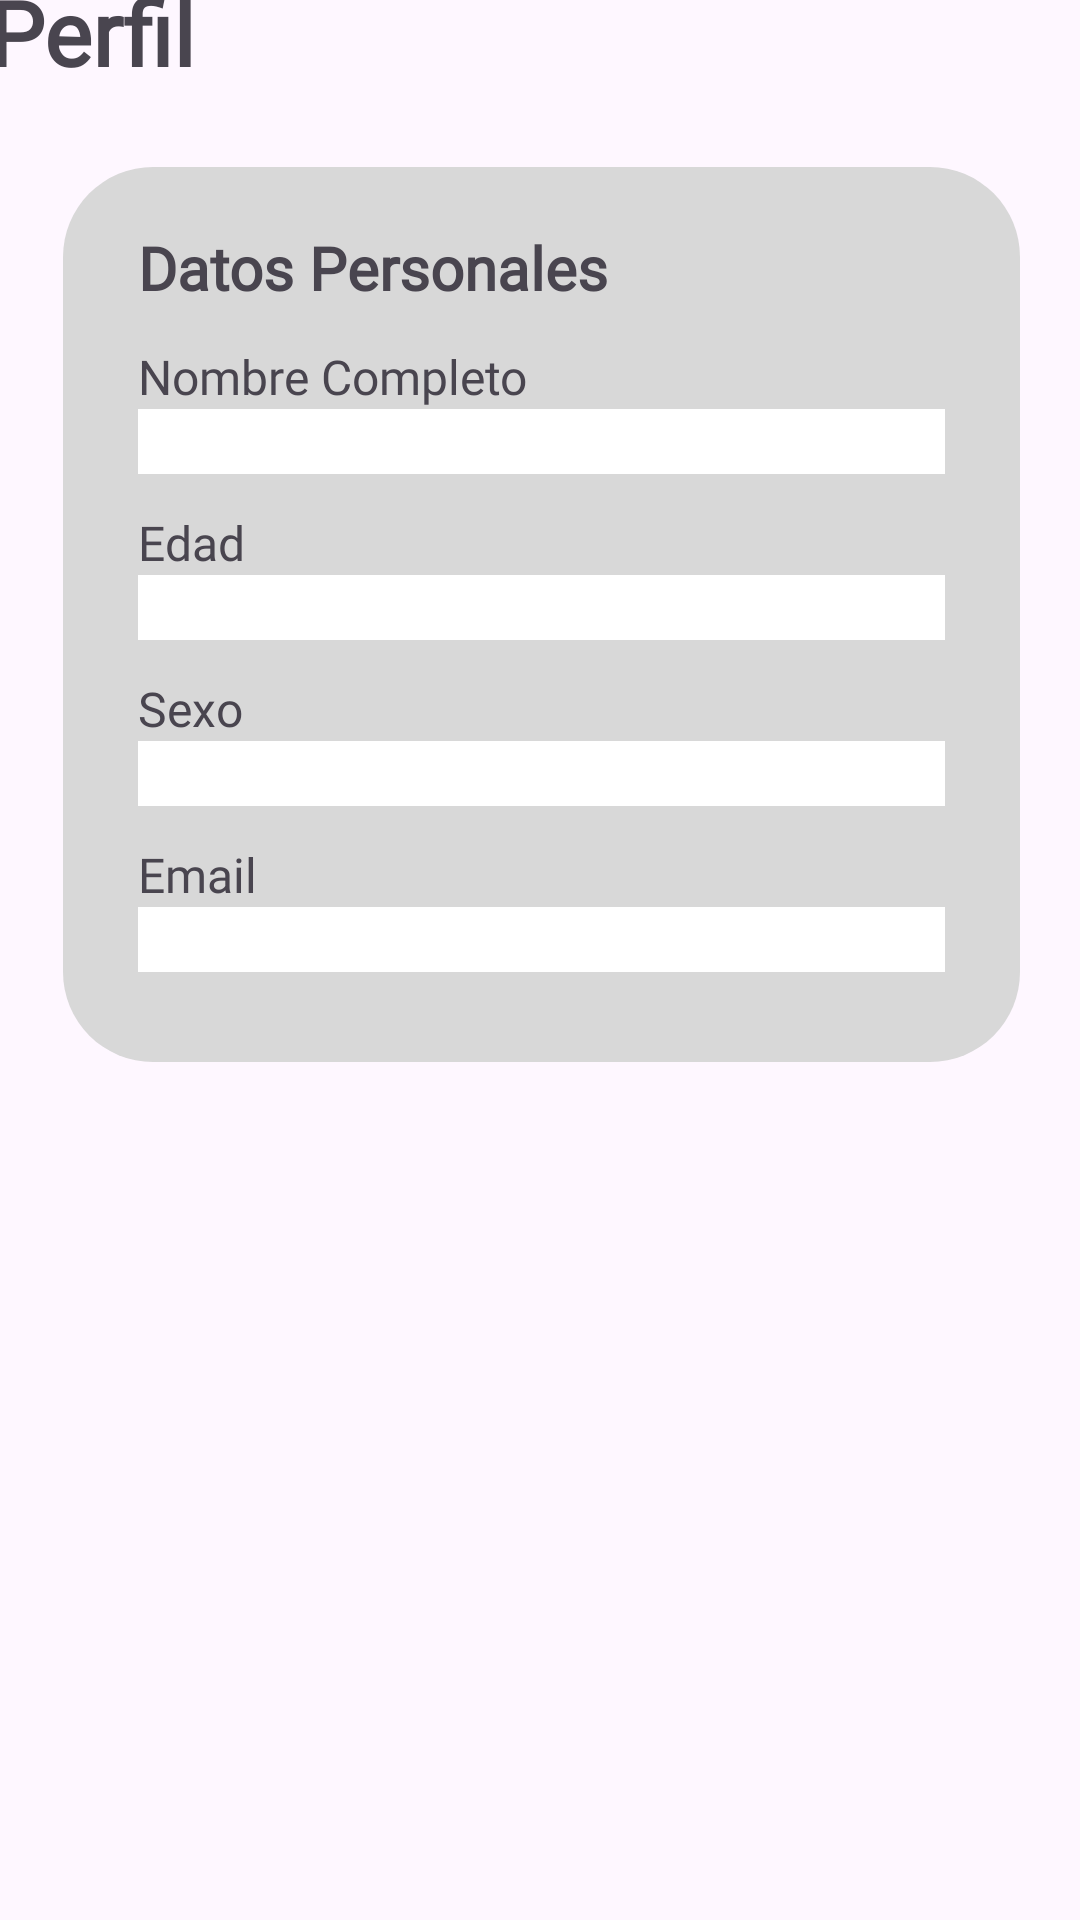

Android layout source for this screen:
<!-- AndroidManifest.xml: application theme Theme.SmartwatchCardio -->
<!-- res/layout/fragment_perfil.xml -->
<?xml version="1.0" encoding="utf-8"?>
<androidx.constraintlayout.widget.ConstraintLayout xmlns:android="http://schemas.android.com/apk/res/android"
    xmlns:app="http://schemas.android.com/apk/res-auto"
    xmlns:tools="http://schemas.android.com/tools"
    android:layout_width="match_parent"
    android:layout_height="match_parent"
    tools:context=".ui.perfilFragment.PerfilFragment">

    <LinearLayout
        android:layout_width="409dp"
        android:layout_height="700dp"
        android:orientation="vertical"
        android:padding="20dp"
        app:layout_constraintBottom_toBottomOf="parent"
        app:layout_constraintEnd_toEndOf="parent"
        app:layout_constraintStart_toStartOf="parent"
        app:layout_constraintTop_toTopOf="parent">

        <LinearLayout
            android:layout_width="365dp"
            android:layout_height="wrap_content"
            android:gravity="center_vertical"
            android:orientation="horizontal">

            <TextView
                android:id="@+id/titulo_inicio"
                android:layout_width="match_parent"
                android:layout_height="wrap_content"
                android:layout_weight="1"
                android:fontFamily="@font/inter"
                android:text="Perfil"
                android:textSize="30sp"
                android:textStyle="bold"/>

             <ImageButton
                 android:id="@+id/logout_btn"
                 android:layout_width="36dp"
                 android:layout_height="36dp"
                 android:background="?attr/selectableItemBackgroundBorderless"
                 android:scaleX="1.2"
                 android:scaleY="1.2"
                 android:src="@drawable/logout"
                 tools:ignore="TouchTargetSizeCheck" />


        </LinearLayout>

        <LinearLayout
            android:layout_width="match_parent"
            android:layout_height="wrap_content"
            android:layout_margin="25dp"
            android:background="@drawable/cuadrado"
            android:orientation="vertical"
            android:paddingStart="25dp"
            android:paddingTop="20dp"
            android:paddingEnd="25dp"
            android:paddingBottom="30dp">

            <TextView
                android:id="@+id/titulo_datos_personales"
                android:layout_width="match_parent"
                android:layout_height="wrap_content"
                android:fontFamily="@font/inter"
                android:text="Datos Personales"
                android:textSize="20sp"
                android:textStyle="bold" />

            <Space
                android:layout_width="match_parent"
                android:layout_height="12dp" />

            <TextView
                android:id="@+id/titulo_nombre_completo"
                android:layout_width="match_parent"
                android:layout_height="wrap_content"
                android:fontFamily="@font/inter"
                android:text="Nombre Completo"
                android:textSize="16sp" />

            <TextView
                android:id="@+id/text_view_nombre_completo"
                android:layout_width="match_parent"
                android:layout_height="wrap_content"
                android:background="#FFFFFF"
                android:fontFamily="@font/inter"
                android:text=""
                android:textSize="16sp" />

            <Space
                android:layout_width="match_parent"
                android:layout_height="12dp" />

            <TextView
                android:id="@+id/titulo_edad"
                android:layout_width="match_parent"
                android:layout_height="wrap_content"
                android:fontFamily="@font/inter"
                android:text="Edad"
                android:textSize="16sp" />

            <TextView
                android:id="@+id/text_view_edad"
                android:layout_width="match_parent"
                android:layout_height="wrap_content"
                android:background="#FFFFFF"
                android:fontFamily="@font/inter"
                android:text=""
                android:textSize="16sp" />

            <Space
                android:layout_width="match_parent"
                android:layout_height="12dp" />

            <TextView
                android:id="@+id/titulo_sexo"
                android:layout_width="match_parent"
                android:layout_height="wrap_content"
                android:fontFamily="@font/inter"
                android:text="Sexo"
                android:textSize="16sp" />

            <TextView
                android:id="@+id/text_view_sexo"
                android:layout_width="match_parent"
                android:layout_height="wrap_content"
                android:background="#FFFFFF"
                android:fontFamily="@font/inter"
                android:text=""
                android:textSize="16sp" />

            <Space
                android:layout_width="match_parent"
                android:layout_height="12dp" />

            <TextView
                android:id="@+id/titulo_email"
                android:layout_width="match_parent"
                android:layout_height="wrap_content"
                android:fontFamily="@font/inter"
                android:text="Email"
                android:textSize="16sp" />

            <TextView
                android:id="@+id/text_view_email"
                android:layout_width="match_parent"
                android:layout_height="wrap_content"
                android:background="#FFFFFF"
                android:fontFamily="@font/inter"
                android:text=""
                android:textSize="16sp" />

        </LinearLayout>

    </LinearLayout>
</androidx.constraintlayout.widget.ConstraintLayout>
<!-- resources referenced by this layout -->
<resources>
  <!-- drawable cuadrado (drawable) -->
  <?xml version="1.0" encoding="utf-8"?>
  <selector xmlns:android="http://schemas.android.com/apk/res/android">
      <item>
          <shape>
              <solid android:color="#D8D8D8"/>
              <corners android:radius="30dp"/>
          </shape>
      </item>
  </selector>
  <style name="Theme.SmartwatchCardio" parent="Base.Theme.SmartwatchCardio" />
  <style name="Base.Theme.SmartwatchCardio" parent="Theme.Material3.Light.NoActionBar">
          
          
          <item name="android:statusBarColor">@color/Principal</item>
          <item name="android:navigationBarColor">@color/Principal</item>
  
      </style>
  <color name="Principal">#60b0bb</color>
</resources>
